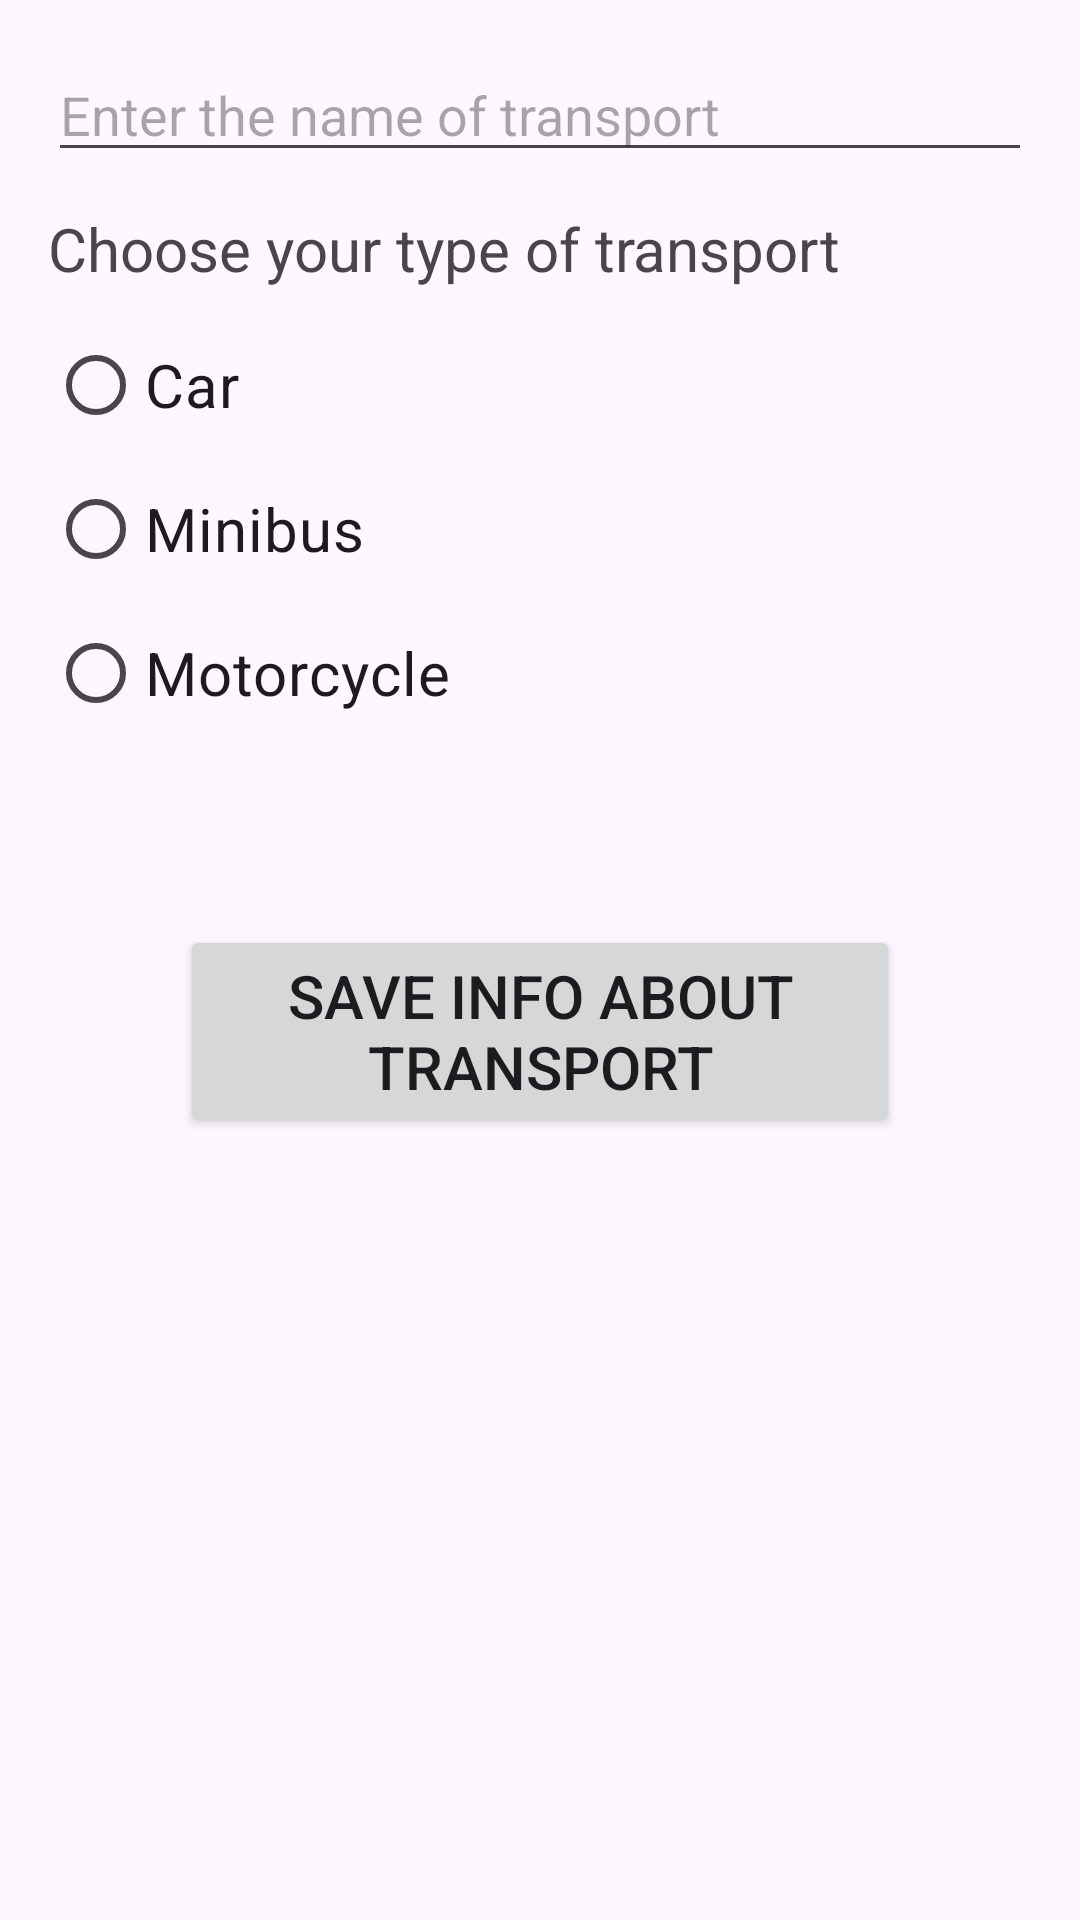

The Android layout XML behind this screen, and the referenced resources:
<!-- AndroidManifest.xml: application theme Theme.Cursovarobota -->
<!-- res/layout/fragment_add_transport.xml -->
<?xml version="1.0" encoding="utf-8"?>
<androidx.constraintlayout.widget.ConstraintLayout xmlns:android="http://schemas.android.com/apk/res/android"
    xmlns:tools="http://schemas.android.com/tools"
    android:layout_width="match_parent"
    android:layout_height="match_parent"
    xmlns:app="http://schemas.android.com/apk/res-auto"
    tools:context=".fragment.AddTransportFragment">

    <EditText
        android:id="@+id/nameOfTransport"
        android:layout_width="match_parent"
        android:layout_height="wrap_content"
        android:hint="@string/enter_the_name_of_transport"
        android:layout_margin="16dp"
        app:layout_constraintTop_toTopOf="parent" />

    <TextView
        android:id="@+id/chooseType"
        android:layout_width="match_parent"
        android:layout_height="wrap_content"
        android:text="@string/choose_your_type_of_transport"
        android:textSize="20sp"
        android:layout_marginStart="16dp"
        android:layout_marginEnd="16dp"
        android:layout_marginTop="12dp"
        app:layout_constraintTop_toBottomOf="@id/nameOfTransport" />

    <RadioGroup
        android:id="@+id/transportTypeGroup"
        android:layout_width="match_parent"
        android:layout_height="wrap_content"
        android:orientation="vertical"
        android:layout_marginTop="8dp"
        app:layout_constraintTop_toBottomOf="@id/chooseType">

        <RadioButton
            android:id="@+id/car"
            android:layout_width="match_parent"
            android:layout_height="wrap_content"
            android:text="@string/car"
            android:textSize="20sp"
            android:layout_marginStart="16dp"
            android:layout_marginEnd="16dp" />

        <RadioButton
            android:id="@+id/minibus"
            android:layout_width="match_parent"
            android:layout_height="wrap_content"
            android:text="@string/minibus"
            android:textSize="20sp"
            android:layout_marginStart="16dp"
            android:layout_marginEnd="16dp" />

        <RadioButton
            android:id="@+id/motorcycle"
            android:layout_width="match_parent"
            android:layout_height="wrap_content"
            android:text="@string/motorcycle"
            android:textSize="20sp"
            android:layout_marginStart="16dp"
            android:layout_marginEnd="16dp" />
    </RadioGroup>

    <Button
        android:id="@+id/saveButton"
        android:layout_width="match_parent"
        android:layout_height="wrap_content"
        android:text="@string/save_info_about_transport"
        android:textSize="20sp"
        android:layout_margin="60dp"
        app:layout_constraintTop_toBottomOf="@id/transportTypeGroup" />
</androidx.constraintlayout.widget.ConstraintLayout>
<!-- resources referenced by this layout -->
<resources>
  <string name="car">Car</string>
  <string name="choose_your_type_of_transport">Choose your type of transport</string>
  <string name="enter_the_name_of_transport">Enter the name of transport</string>
  <string name="minibus">Minibus</string>
  <string name="motorcycle">Motorcycle</string>
  <string name="save_info_about_transport">Save info about transport</string>
  <style name="Theme.Cursovarobota" parent="Base.Theme.Cursovarobota" />
  <style name="Base.Theme.Cursovarobota" parent="Theme.Material3.DayNight.NoActionBar">
          
          
      </style>
</resources>
